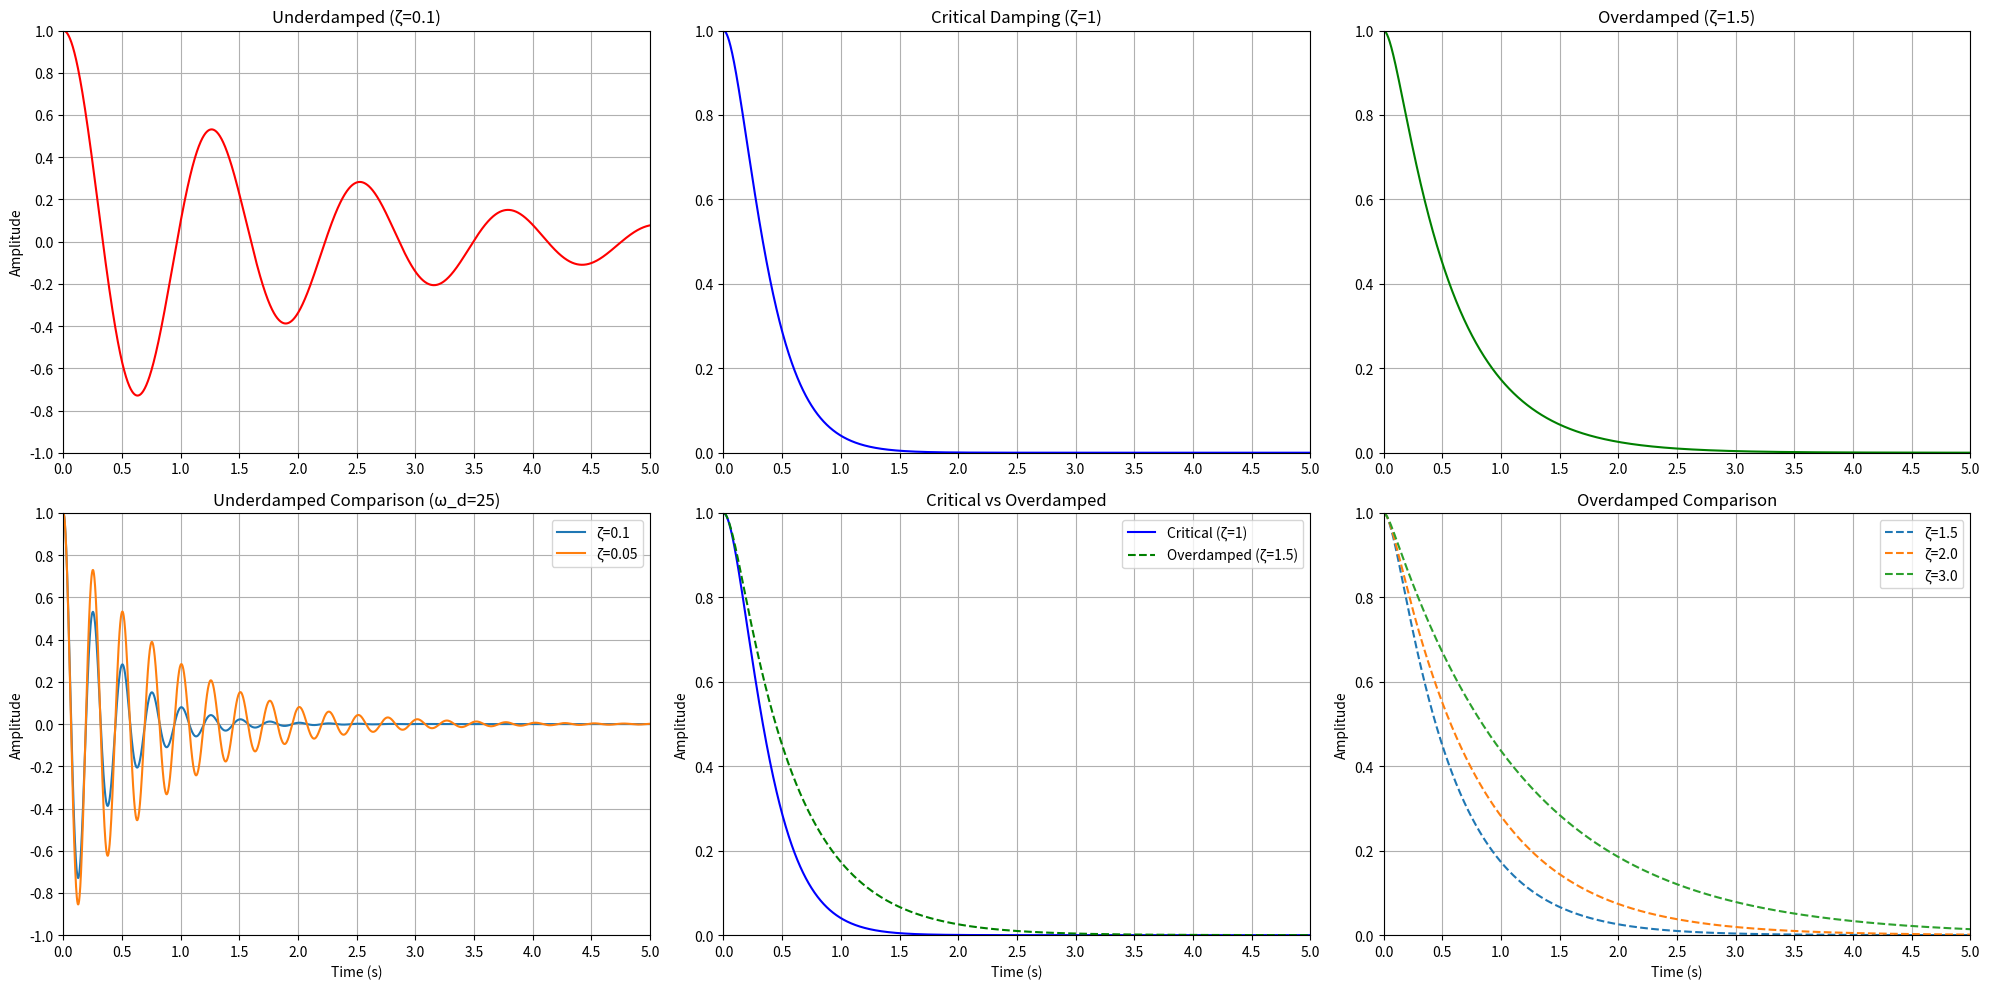

Reproduce this figure in Python.
import numpy as np
import matplotlib.pyplot as plt

# 通用參數
t = np.arange(0, 5, 0.002)  # 時間：0~5秒，步長0.002秒
omega_n_default = 5.0        # 默認無阻尼自然頻率

# 創建2行3列的子圖
fig, axes = plt.subplots(2, 3, figsize=(20, 10))
plt.subplots_adjust(wspace=0.3, hspace=0.4)  # 調整子圖間距

# --------------------------
# 圖1: 欠阻尼 (ζ=0.1)
# --------------------------
zeta_u = 0.1
omega_d = omega_n_default * np.sqrt(1 - zeta_u**2)
A = 1.0
B = (zeta_u * omega_n_default) / omega_d
x_under = np.exp(-zeta_u * omega_n_default * t) * (A * np.cos(omega_d * t) + B * np.sin(omega_d * t))

axes[0, 0].plot(t, x_under, color='red')
axes[0, 0].set_title('Underdamped (ζ=0.1)')
axes[0, 0].set_ylabel('Amplitude')
axes[0, 0].set_ylim(-1, 1)
axes[0, 0].grid(True)

# --------------------------
# 圖2: 臨界阻尼 (ζ=1.0)
# --------------------------
zeta_c = 1.0
x_critical = (1 + omega_n_default * t) * np.exp(-omega_n_default * t)

axes[0, 1].plot(t, x_critical, color='blue')
axes[0, 1].set_title('Critical Damping (ζ=1)')
axes[0, 1].set_ylim(0, 1)
axes[0, 1].grid(True)

# --------------------------
# 圖3: 過阻尼 (ζ=1.5)
# --------------------------
zeta_o = 1.5
r1 = (-zeta_o + np.sqrt(zeta_o**2 - 1)) * omega_n_default
r2 = (-zeta_o - np.sqrt(zeta_o**2 - 1)) * omega_n_default
C1 = r2 / (r2 - r1)
C2 = r1 / (r1 - r2)
x_over = C1 * np.exp(r1 * t) + C2 * np.exp(r2 * t)

axes[0, 2].plot(t, x_over, color='green')
axes[0, 2].set_title('Overdamped (ζ=1.5)')
axes[0, 2].set_ylim(0, 1)
axes[0, 2].grid(True)

# --------------------------
# 圖4: 欠阻尼比較 (ω_d=25)
# --------------------------
omega_d_target = 25.0  # 指定阻尼自然頻率
for zeta in [0.1, 0.05]:
    omega_n = omega_d_target / np.sqrt(1 - zeta**2)
    B = (zeta * omega_n) / omega_d_target
    x = np.exp(-zeta * omega_n * t) * (np.cos(omega_d_target * t) + B * np.sin(omega_d_target * t))
    axes[1, 0].plot(t, x, label=f'ζ={zeta}')

axes[1, 0].set_title('Underdamped Comparison (ω_d=25)')
axes[1, 0].set_xlabel('Time (s)')
axes[1, 0].set_ylabel('Amplitude')
axes[1, 0].set_ylim(-1, 1)
axes[1, 0].legend()
axes[1, 0].grid(True)

# --------------------------
# 圖5: 臨界阻尼 vs 過阻尼
# --------------------------
axes[1, 1].plot(t, x_critical, color='blue', label='Critical (ζ=1)')
axes[1, 1].plot(t, x_over, color='green', linestyle='--', label='Overdamped (ζ=1.5)')
axes[1, 1].set_title('Critical vs Overdamped')
axes[1, 1].set_xlabel('Time (s)')
axes[1, 1].set_ylabel('Amplitude')
axes[1, 1].set_ylim(0, 1)
axes[1, 1].legend()
axes[1, 1].grid(True)

# --------------------------
# 圖6: 過阻尼比較 (不同ζ值)
# --------------------------
for zeta in [1.5, 2.0, 3.0]:
    r1 = (-zeta + np.sqrt(zeta**2 - 1)) * omega_n_default
    r2 = (-zeta - np.sqrt(zeta**2 - 1)) * omega_n_default
    C1 = r2 / (r2 - r1)
    C2 = r1 / (r1 - r2)
    x_over_comp = C1 * np.exp(r1 * t) + C2 * np.exp(r2 * t)
    axes[1, 2].plot(t, x_over_comp, linestyle='--', label=f'ζ={zeta}')

axes[1, 2].set_title('Overdamped Comparison')
axes[1, 2].set_xlabel('Time (s)')
axes[1, 2].set_ylabel('Amplitude')
axes[1, 2].set_ylim(0, 1)
axes[1, 2].legend()
axes[1, 2].grid(True)

# 統一設置橫軸和刻度
for ax_row in axes:
    for ax in ax_row:
        ax.set_xlim(0, 5)
        ax.set_xticks(np.arange(0, 5.1, 0.5))
        ax.set_yticks(np.arange(-1, 1.1, 0.2) if ax.get_ylim()[0] < 0 else np.arange(0, 1.1, 0.2))

plt.tight_layout()
plt.show()
